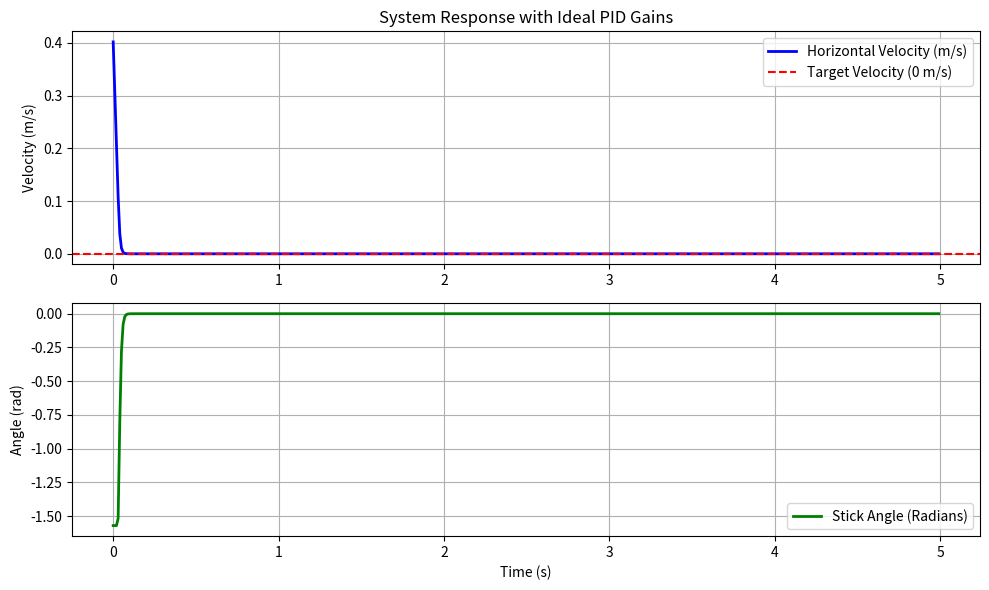

Write the Python code that produced this figure.
import numpy as np
from scipy.optimize import minimize
import matplotlib.pyplot as plt

# --- System Parameters ---
THRUST = 0.405 * 9.81
MASS = 0.405     # Kilograms
DT = 0.01      # Simulation time step (seconds)
SIM_TIME = 5.0 # Total simulation time (seconds)

def simulate_system(pid_gains, plot=False):
    Kp, Ki, Kd = pid_gains
    
    steps = int(SIM_TIME / DT)
    
    vx = 0.5 # initial horizontal velocity
    
    integral_e = 0.0
    prev_e = 0.0
    total_cost = 0.0
    
    # Arrays for plotting
    time_data = []
    vx_data = []
    theta_data = []
    
    for step in range(steps):
        # 1. Calculate Error (Target horizontal velocity is 0)
        error = 0.0 - vx
        
        # 2. PID Calculations
        integral_e += error * DT
        derivative_e = (error - prev_e) / DT
        
        # Output is the angle theta in radians
        theta = (Kp * error) + (Ki * integral_e) + (Kd * derivative_e)
        
        # Constrain the angle to realistic physical limits (-pi/2 to pi/2)
        theta = np.clip(theta, -np.pi/2, np.pi/2)
        
        # 3. Physics Model
        # Horizontal force is Thrust * sin(theta)
        # Acceleration is Force / Mass
        ax = (THRUST / MASS) * np.sin(theta)
        
        # Update velocity
        vx += ax * DT
        
        # 4. Calculate Cost (Integral Square Error to penalize large deviations)
        total_cost += (error ** 2) * DT
        
        # Store for plotting
        if plot:
            time_data.append(step * DT)
            vx_data.append(vx)
            theta_data.append(theta)
            
        prev_e = error
        
    if plot:
        return time_data, vx_data, theta_data
        
    return total_cost

def find_ideal_pid():
    # Initial guess for [Kp, Ki, Kd]
    initial_guess = [0.5, 0.1, 0.1]
    
    bounds = [(0, None), (0, None), (0, None)]
    
    print(f"Optimizing PID values for Thrust = {THRUST}N, Mass = {MASS}kg...")
    
    # Run the optimization
    result = minimize(
        simulate_system, 
        initial_guess, 
        method='L-BFGS-B', 
        bounds=bounds
    )
    
    if result.success:
        best_Kp, best_Ki, best_Kd = result.x
        print("\nOptimization Successful!")
        print(f"Ideal Kp: {best_Kp:.4f}")
        print(f"Ideal Ki: {best_Ki:.4f}")
        print(f"Ideal Kd: {best_Kd:.4f}")
        return result.x
    else:
        print("Optimization failed.")
        return initial_guess

# --- Main Execution ---
if __name__ == "__main__":
    # 1. Find the ideal PID values
    ideal_gains = find_ideal_pid()
    
    # 2. Run a final simulation with the ideal gains to visualize the result
    time_history, vx_history, theta_history = simulate_system(ideal_gains, plot=True)
    
    # 3. Plot the results
    plt.figure(figsize=(10, 6))
    
    plt.subplot(2, 1, 1)
    plt.plot(time_history, vx_history, label="Horizontal Velocity (m/s)", color="blue", linewidth=2)
    plt.axhline(0, color='red', linestyle='--', label="Target Velocity (0 m/s)")
    plt.title("System Response with Ideal PID Gains")
    plt.ylabel("Velocity (m/s)")
    plt.legend()
    plt.grid(True)
    
    plt.subplot(2, 1, 2)
    plt.plot(time_history, theta_history, label="Stick Angle (Radians)", color="green", linewidth=2)
    plt.ylabel("Angle (rad)")
    plt.xlabel("Time (s)")
    plt.legend()
    plt.grid(True)
    
    plt.tight_layout()
    plt.show()
